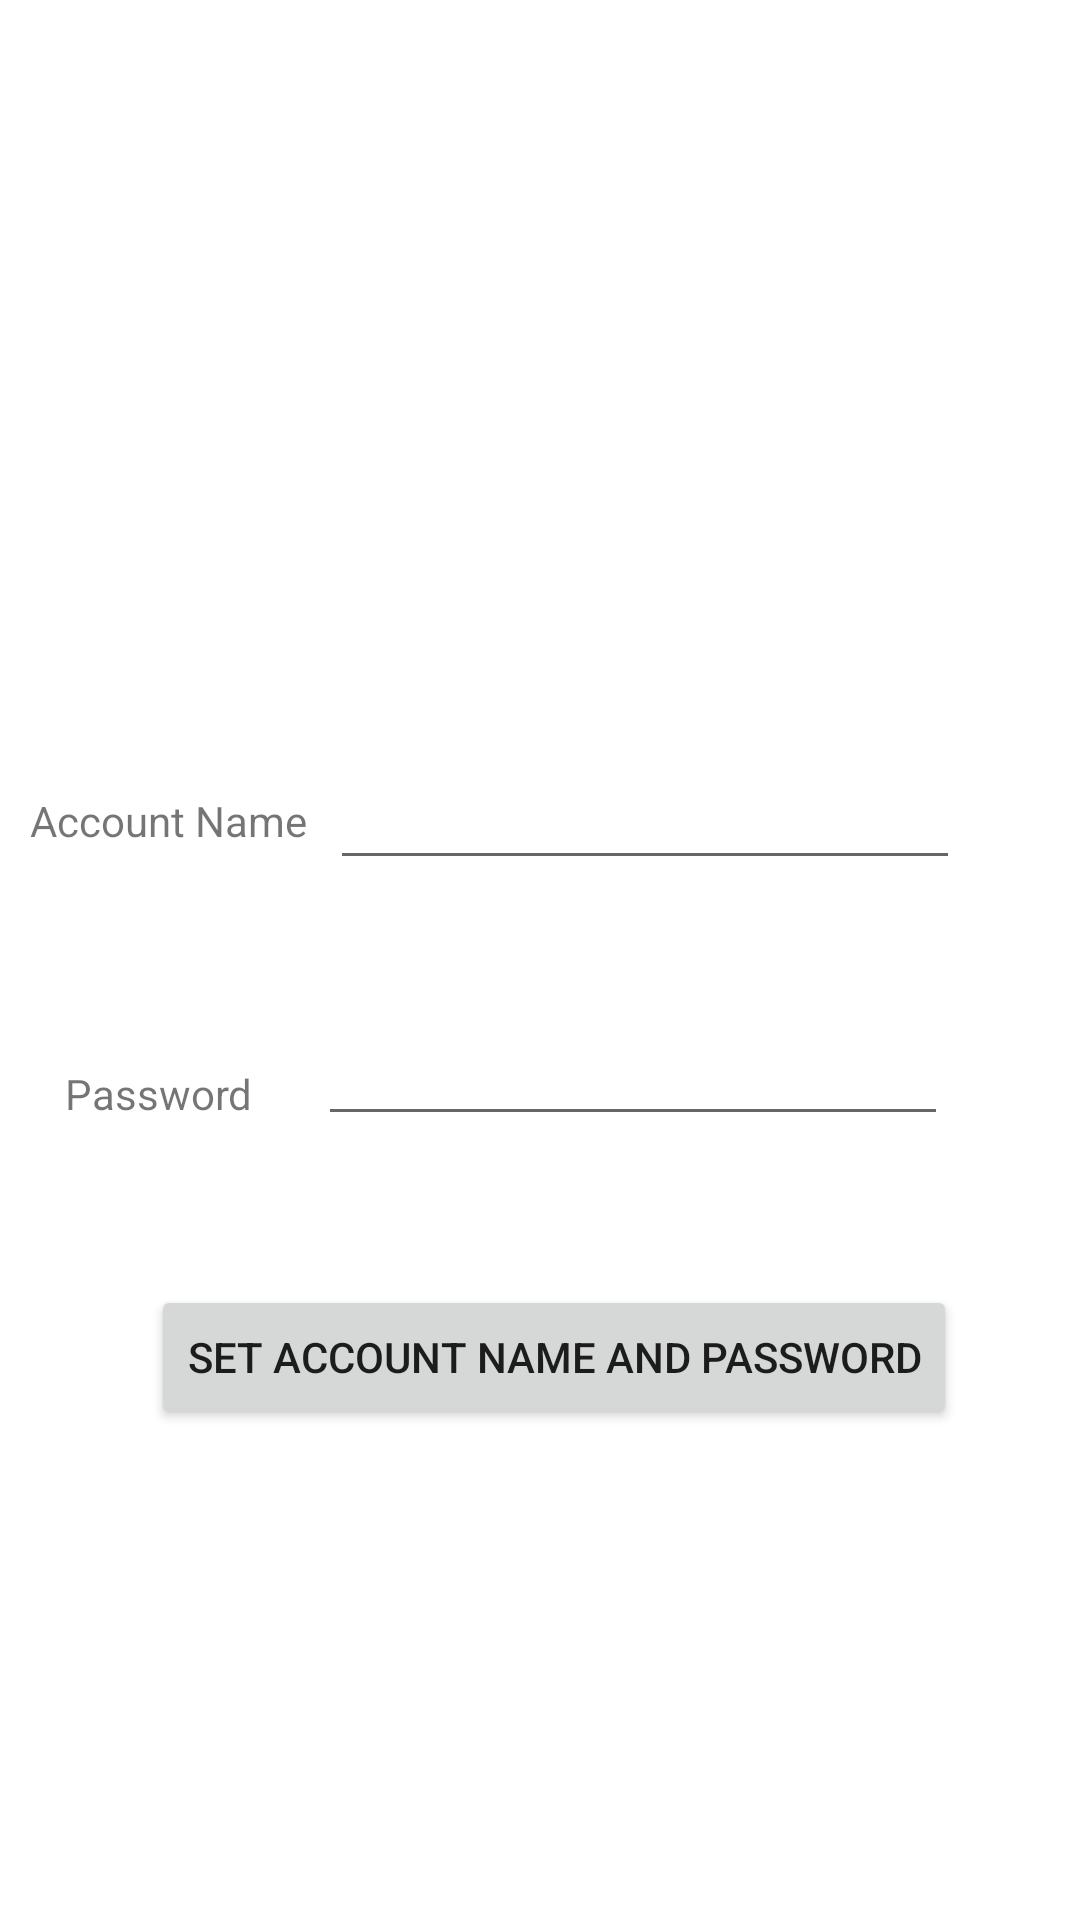

Here is an Android app screen rendered from its layout file. Give the layout XML and the strings, colors and styles it references.
<!-- AndroidManifest.xml: application theme Theme.GardenGang -->
<!-- res/layout/fragment_fifth.xml -->
<?xml version="1.0" encoding="utf-8"?>
<androidx.constraintlayout.widget.ConstraintLayout xmlns:android="http://schemas.android.com/apk/res/android"
    xmlns:app="http://schemas.android.com/apk/res-auto"
    xmlns:tools="http://schemas.android.com/tools"
    android:layout_width="match_parent"
    android:layout_height="match_parent"
    tools:context=".FifthFragment">

    <TextView
        android:id="@+id/textview_fifth1"
        android:layout_width="wrap_content"
        android:layout_height="wrap_content"
        app:layout_constraintEnd_toEndOf="parent"
        app:layout_constraintStart_toStartOf="parent"
        app:layout_constraintTop_toTopOf="parent" />

    <ImageView
        android:id="@+id/imageView"
        android:layout_width="152dp"
        android:layout_height="153dp"
        android:layout_marginTop="4dp"
        android:src="@drawable/ic_baseline_account_circle_24"
        app:layout_constraintEnd_toEndOf="parent"
        app:layout_constraintHorizontal_bias="0.498"
        app:layout_constraintStart_toStartOf="parent"
        app:layout_constraintTop_toBottomOf="@+id/textview_fifth1" />

    <TextView
        android:id="@+id/textview_fifth2"
        android:layout_width="wrap_content"
        android:layout_height="wrap_content"
        android:layout_marginTop="88dp"
        android:text="Account Name"
        app:layout_constraintEnd_toStartOf="@+id/edittext_fifth1"
        app:layout_constraintHorizontal_bias="0.565"
        app:layout_constraintStart_toStartOf="parent"
        app:layout_constraintTop_toBottomOf="@+id/imageView" />

    <TextView
        android:id="@+id/textview_fifth3"
        android:layout_width="wrap_content"
        android:layout_height="wrap_content"
        android:layout_marginTop="72dp"
        android:text="Password"
        app:layout_constraintEnd_toStartOf="@+id/edittext_fifth2"
        app:layout_constraintStart_toStartOf="parent"
        app:layout_constraintTop_toBottomOf="@+id/textview_fifth2" />

    <EditText
        android:id="@+id/edittext_fifth1"
        android:layout_width="wrap_content"
        android:layout_height="wrap_content"
        android:layout_marginTop="76dp"
        android:layout_marginEnd="40dp"
        android:ems="10"
        android:gravity="start|top"
        android:inputType="textPersonName"
        app:layout_constraintEnd_toEndOf="parent"
        app:layout_constraintTop_toBottomOf="@+id/imageView" />

    <EditText
        android:id="@+id/edittext_fifth2"
        android:layout_width="wrap_content"
        android:layout_height="wrap_content"
        android:layout_marginTop="44dp"
        android:layout_marginEnd="44dp"
        android:ems="10"
        android:gravity="start|top"
        android:inputType="textPersonName"
        app:layout_constraintEnd_toEndOf="parent"
        app:layout_constraintTop_toBottomOf="@+id/edittext_fifth1" />

    <Button
        android:id="@+id/buttonSet"
        android:layout_width="wrap_content"
        android:layout_height="wrap_content"
        android:text="Set Account Name and Password"
        app:layout_constraintBottom_toBottomOf="parent"
        app:layout_constraintEnd_toEndOf="parent"
        app:layout_constraintHorizontal_bias="0.552"
        app:layout_constraintStart_toStartOf="parent"
        app:layout_constraintTop_toBottomOf="@+id/edittext_fifth2"
        app:layout_constraintVertical_bias="0.233" />

</androidx.constraintlayout.widget.ConstraintLayout>
<!-- resources referenced by this layout -->
<resources>
  <style name="Theme.GardenGang" parent="Theme.MaterialComponents.DayNight.DarkActionBar">
          
          <item name="colorPrimary">@color/green</item>
          <item name="colorPrimaryVariant">@color/green_dark</item>
          <item name="colorOnPrimary">@color/white</item>
          
          <item name="colorSecondary">@color/green</item>
          <item name="colorSecondaryVariant">@color/green_dark</item>
          <item name="colorOnSecondary">@color/black</item>
          
          <item name="android:statusBarColor" tools:targetApi="l">?attr/colorPrimaryVariant</item>
          
      </style>
  <color name="green">#1B5E20</color>
  <color name="green_dark">#003300</color>
  <color name="white">#FFFFFFFF</color>
  <color name="black">#FF000000</color>
</resources>
